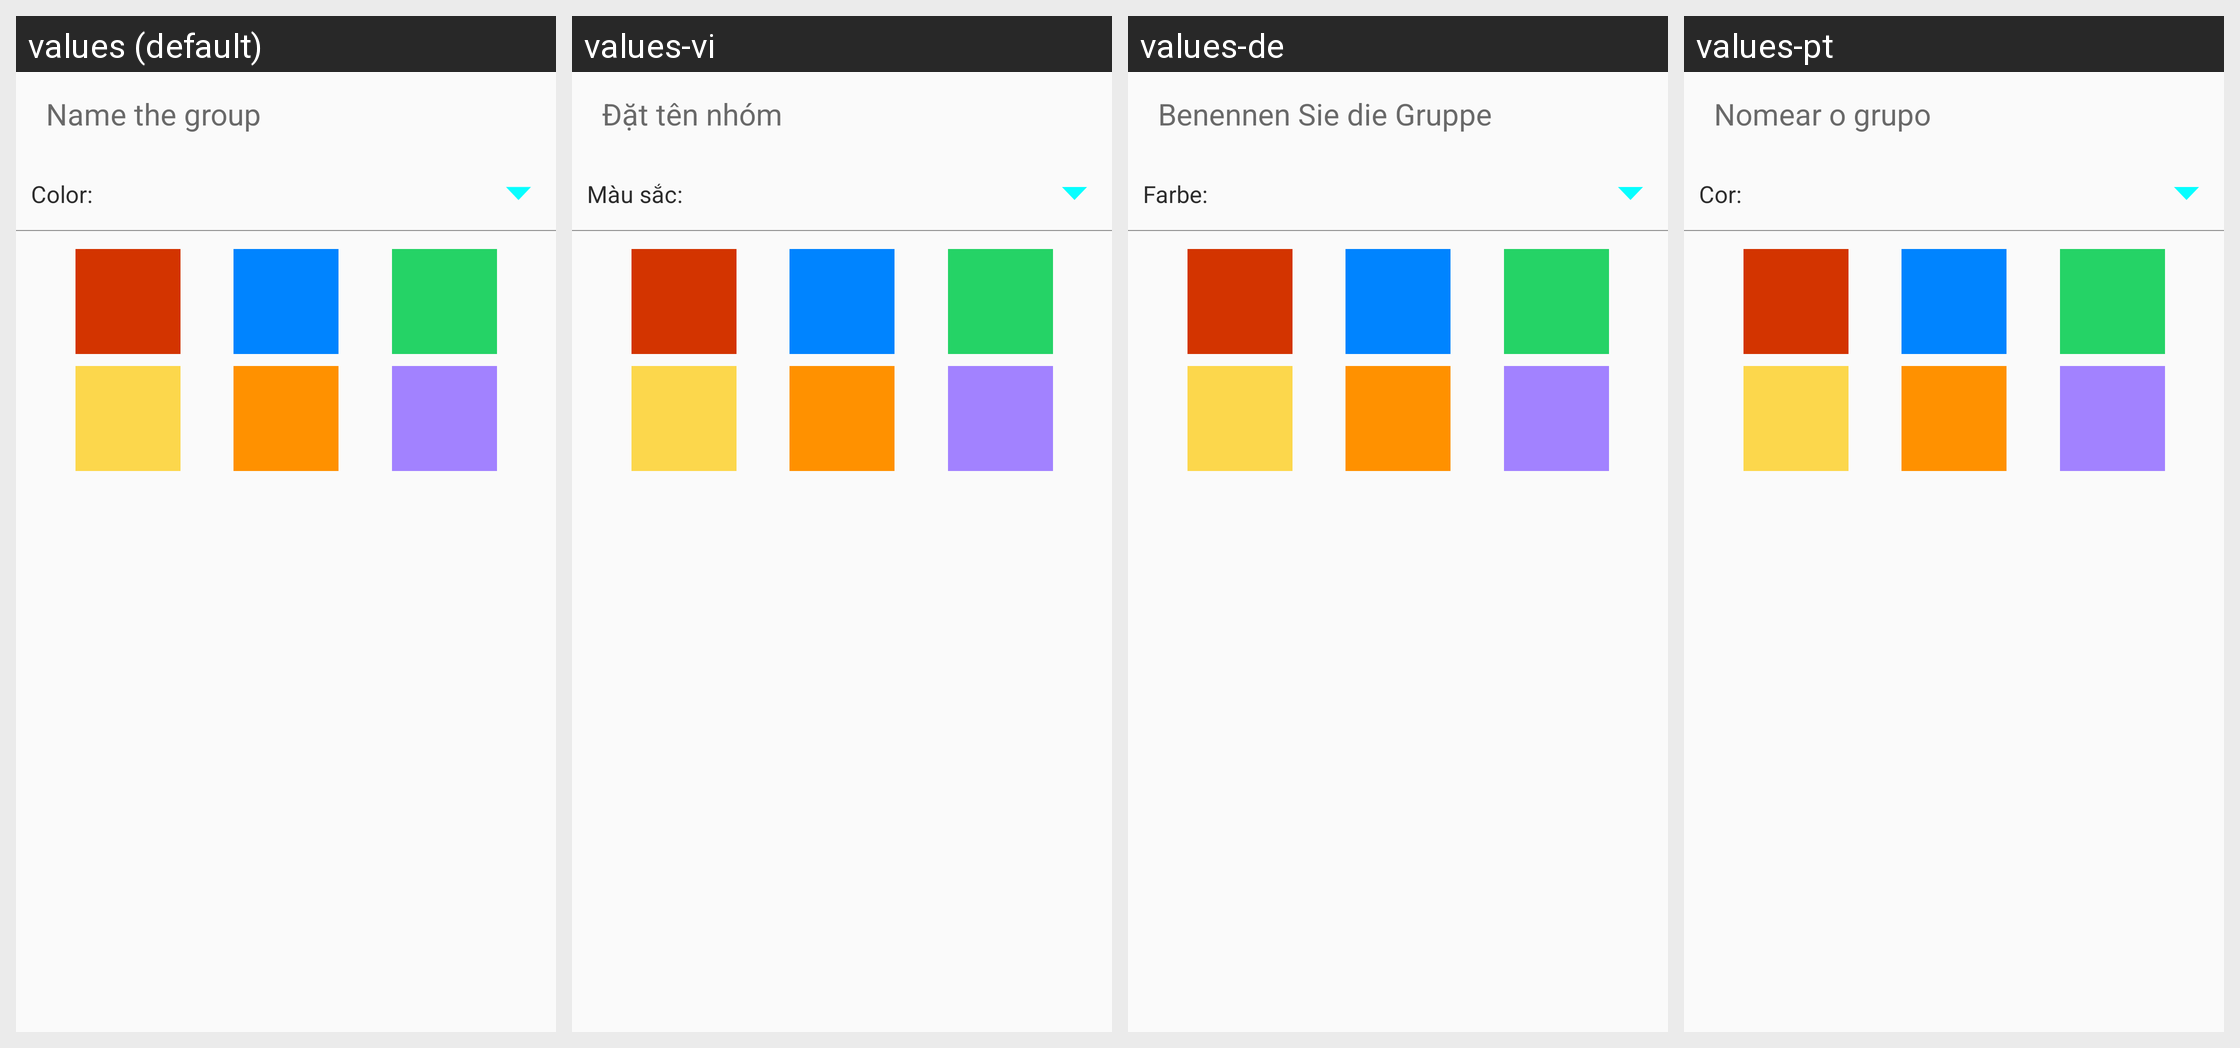

The Android screen above is rendered under several locales of the same app. Produce the string resources it draws, with the default and per-locale values.
Android screen res/layout/activity_manage_group.xml rendered under 4 locales, left to right: values (default), values-vi, values-de, values-pt. Device: Nexus 5 (rendered at 1080×1920; each locale shown at half size, 540×960, under a caption strip naming it); theme AppTheme.
Other locales in the repository, not shown: values-ar, values-eng, values-es, values-fr, values-id, values-in-rID, values-it, values-ru-rRU, values-tr-rTR, values-vi-rVN, values-zh.
Strings drawn on this screen, with the default value and each locale's value (text and hints the layout hard-codes, and strings that could not be matched under every locale, appear in the picture but are not listed):

add_new_group_hint_group_name
  values: Name the group
  values-vi: Đặt tên nhóm
  values-de: Benennen Sie die Gruppe
  values-pt: Nomear o grupo

manager_group_edit_group_color
  values: Color:
  values-vi: Màu sắc:
  values-de: Farbe:
  values-pt: Cor:
